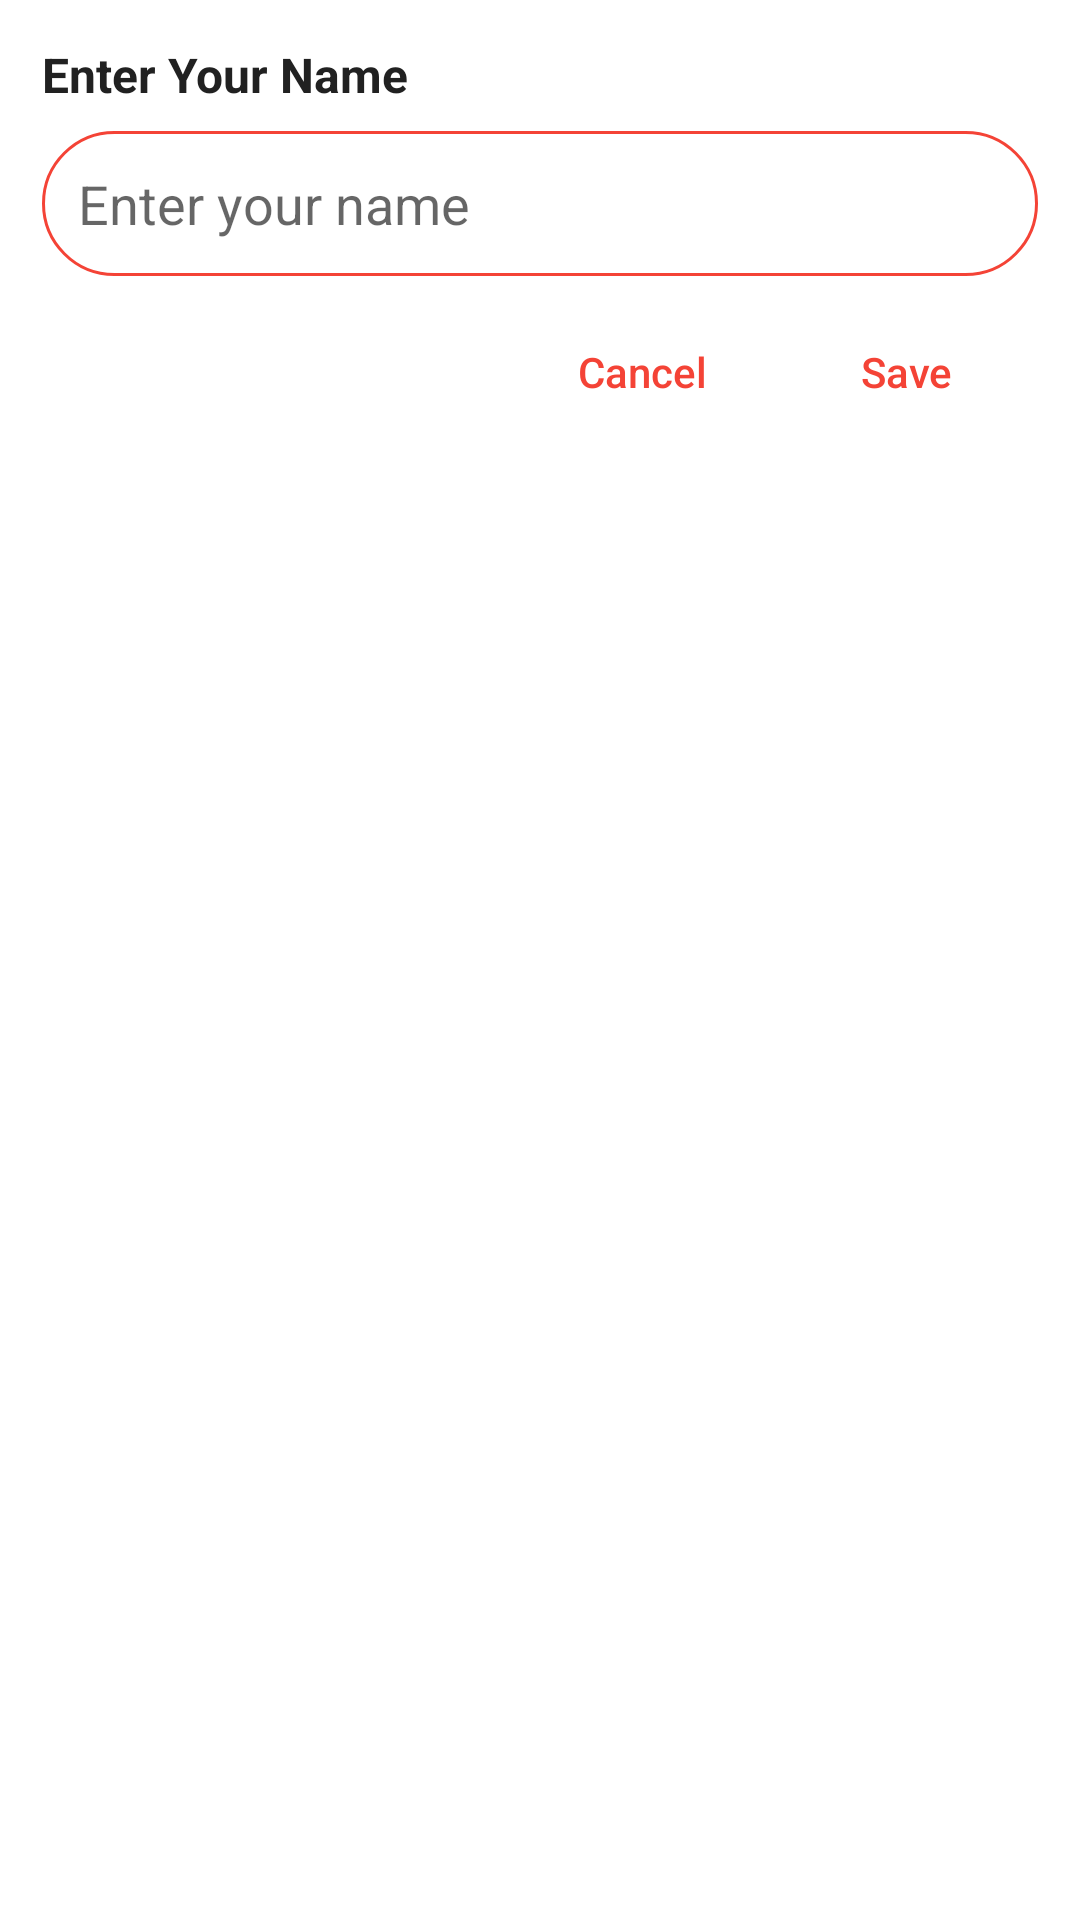

This screen was rendered from an Android layout file. Write that file and the resources it references.
<!-- AndroidManifest.xml: application theme Theme.WhatsApp -->
<!-- res/layout/layout_name_update.xml -->
<?xml version="1.0" encoding="utf-8"?>
<LinearLayout xmlns:android="http://schemas.android.com/apk/res/android"
    android:layout_width="match_parent"
    android:layout_height="wrap_content"
    android:background="@drawable/bg_layout"
    android:orientation="vertical"
    android:padding="@dimen/medium">

    <TextView
        android:id="@+id/textView15"
        android:layout_width="match_parent"
        android:layout_height="wrap_content"
        android:text="Enter Your Name"
        android:textColor="@color/primary_text"
        android:textSize="@dimen/large_size"
        android:textStyle="bold" />

    <EditText
        android:id="@+id/et_user_name"
        android:layout_width="match_parent"
        android:layout_height="wrap_content"
        android:layout_marginTop="@dimen/very_small"
        android:background="@drawable/bg_text_view"
        android:drawableStart="@drawable/ic_user"
        android:drawablePadding="@dimen/very_small"
        android:drawableTint="@color/colorPrimary"
        android:ems="10"
        android:inputType="textPersonName"
        android:padding="@dimen/small"
        android:hint="Enter your name" />

    <LinearLayout
        android:layout_width="wrap_content"
        android:layout_height="wrap_content"
        android:layout_gravity="end"
        android:layout_marginTop="@dimen/very_small"
        android:orientation="horizontal">

        <Button
            android:id="@+id/btn_cancel"
            android:layout_width="wrap_content"
            android:layout_height="wrap_content"
            android:background="@color/transparent"
            android:text="Cancel"
            android:textAllCaps="false"
            android:textColor="@color/colorPrimary" />

        <Button
            android:id="@+id/btn_save"
            android:layout_width="wrap_content"
            android:layout_height="wrap_content"
            android:background="@color/transparent"
            android:text="Save"
            android:textAllCaps="false"
            android:textColor="@color/colorPrimary" />
    </LinearLayout>
</LinearLayout>
<!-- resources referenced by this layout -->
<resources>
  <color name="colorPrimary">#F44336</color>
  <color name="primary_text">#212121</color>
  <color name="transparent">#00000000</color>
  <dimen name="large_size">16sp</dimen>
  <dimen name="medium">14dp</dimen>
  <dimen name="small">12dp</dimen>
  <dimen name="very_small">8dp</dimen>
  <!-- drawable bg_layout (drawable) -->
  <?xml version="1.0" encoding="utf-8"?>
  <shape xmlns:android="http://schemas.android.com/apk/res/android"
      android:shape="rectangle">
      <corners android:radius="@dimen/small"/>
  
  </shape>
  <!-- drawable bg_text_view (drawable) -->
  <?xml version="1.0" encoding="utf-8"?>
  <shape xmlns:android="http://schemas.android.com/apk/res/android"
      android:shape="rectangle"
      android:thickness="5dp">
      <stroke android:color="@color/colorPrimary"
          android:width="1dp"/>
      <corners android:radius="100dp"/>
      <solid android:color="@color/transparent"/>
  
  </shape>
  <style name="Theme.WhatsApp" parent="Theme.MaterialComponents.DayNight.NoActionBar">
          
          <item name="colorPrimary">@color/colorPrimary</item>
          <item name="colorPrimaryVariant">@color/colorPrimaryDark</item>
          <item name="colorOnPrimary">@color/white</item>
          
          <item name="colorSecondary">@color/colorSecondary</item>
          <item name="colorSecondaryVariant">@color/colorSecondaryVariant</item>
          <item name="colorOnSecondary">@color/black</item>
          
          <item name="android:statusBarColor" tools:targetApi="l">?attr/colorPrimaryVariant</item>
          
  
  
          <item name="android:colorControlNormal">@color/white</item>
          <item name="android:actionMenuTextColor">@color/primary_text</item>
  
      </style>
  <color name="colorPrimaryDark">#D32F2F</color>
  <color name="white">#FFFFFF</color>
  <color name="colorSecondary">#303F9F</color>
  <color name="colorSecondaryVariant">#3F51B5</color>
  <color name="black">#000000</color>
</resources>
